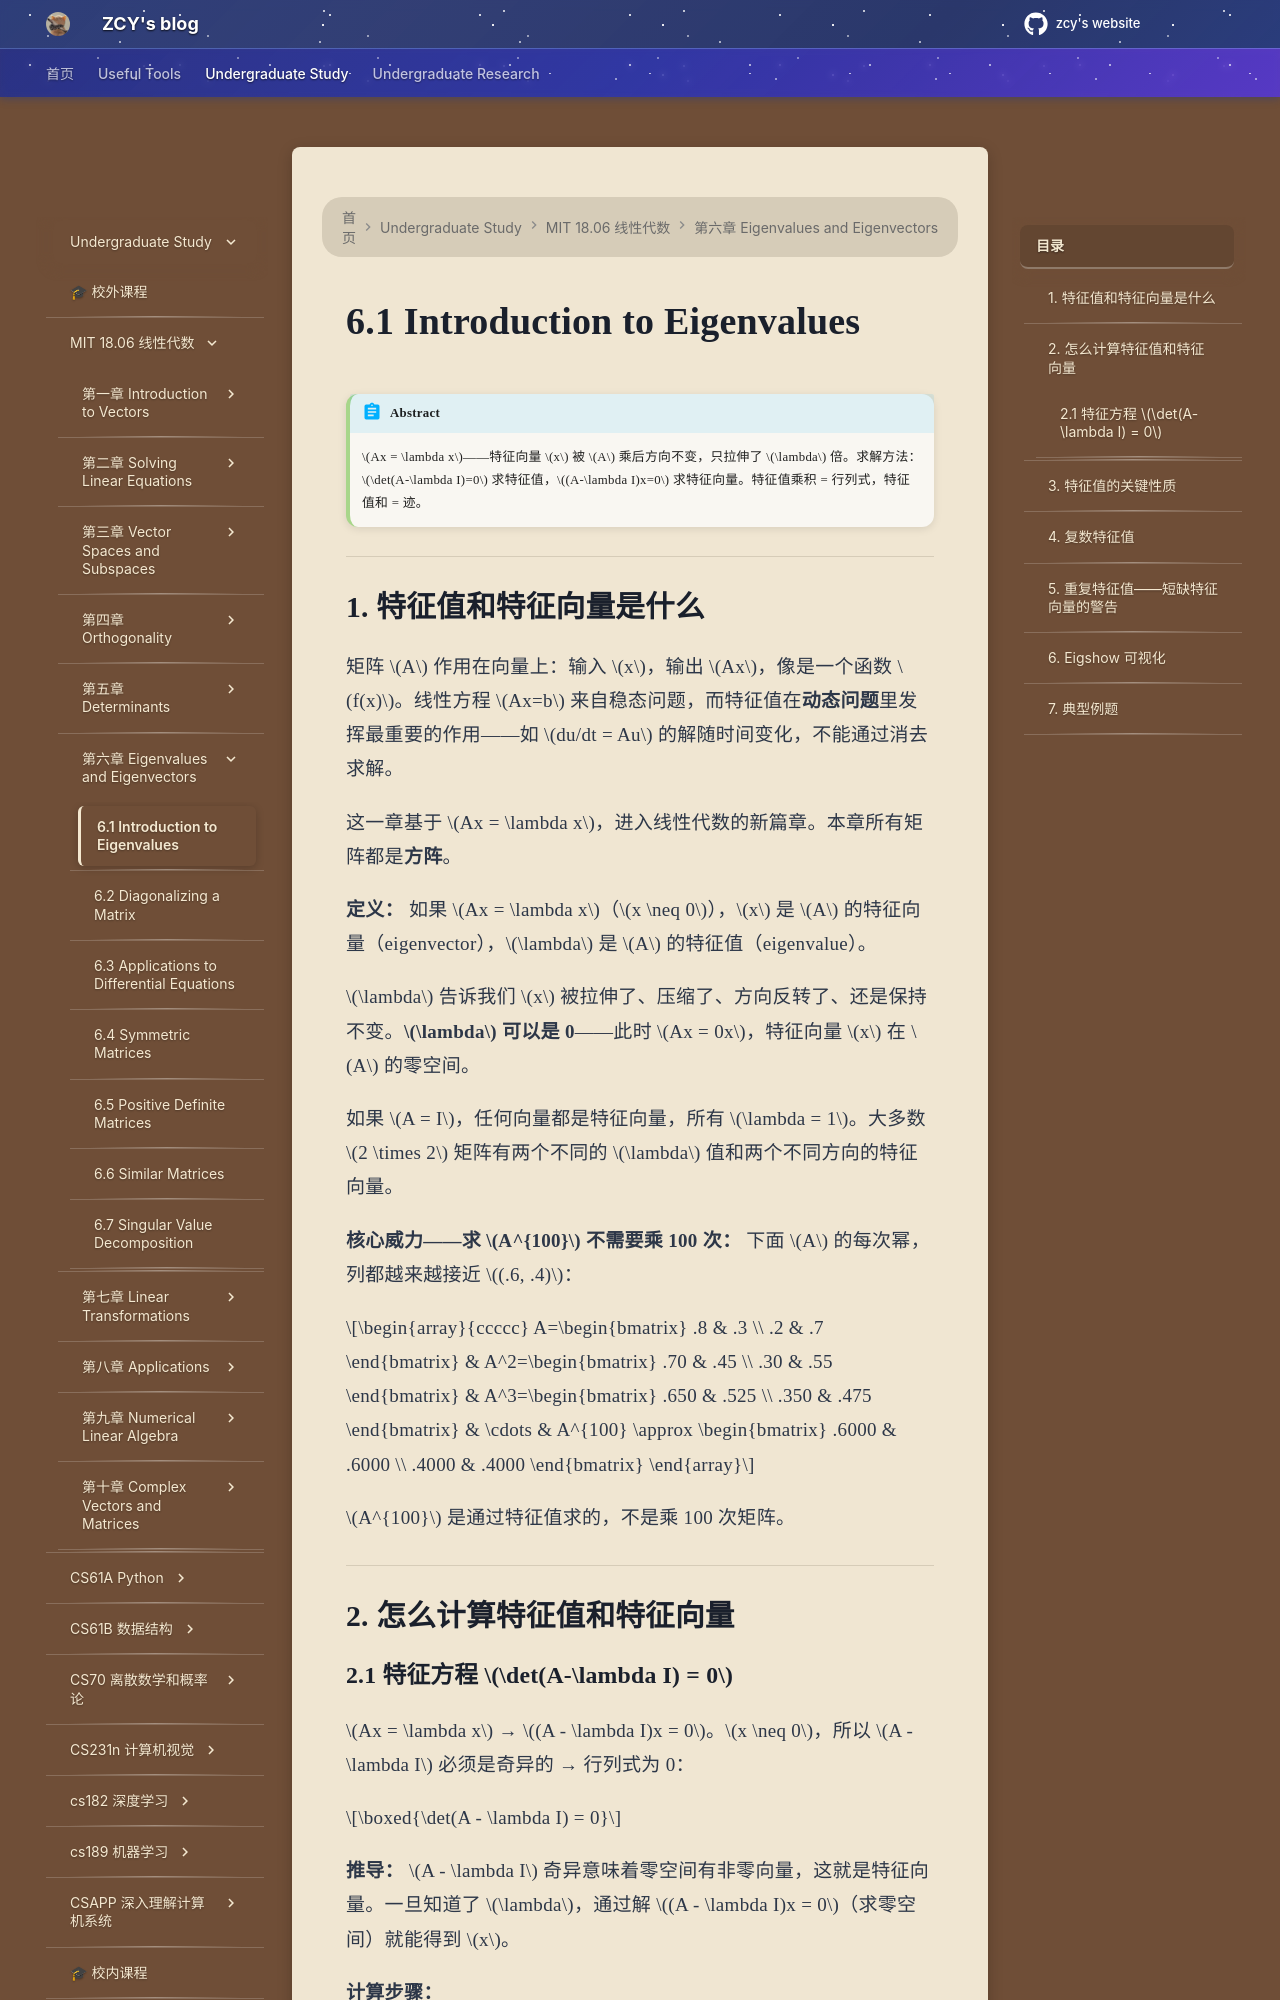

repository: mouchenmou/ZCY-s-website · page: 笔记本/mit 18.06 线性代数/第6章 Eigenvalues and Eigenvectors/6.1 Introduction to Eigenvalues/index.html · generator: mkdocs

!!! abstract
    $Ax = \lambda x$——特征向量 $x$ 被 $A$ 乘后方向不变，只拉伸了 $\lambda$ 倍。求解方法：$\det(A-\lambda I)=0$ 求特征值，$(A-\lambda I)x=0$ 求特征向量。特征值乘积 = 行列式，特征值和 = 迹。

---

## 1. 特征值和特征向量是什么

矩阵 $A$ 作用在向量上：输入 $x$，输出 $Ax$，像是一个函数 $f(x)$。线性方程 $Ax=b$ 来自稳态问题，而特征值在**动态问题**里发挥最重要的作用——如 $du/dt = Au$ 的解随时间变化，不能通过消去求解。

这一章基于 $Ax = \lambda x$，进入线性代数的新篇章。本章所有矩阵都是**方阵**。

**定义：** 如果 $Ax = \lambda x$（$x \neq 0$），$x$ 是 $A$ 的特征向量（eigenvector），$\lambda$ 是 $A$ 的特征值（eigenvalue）。

$\lambda$ 告诉我们 $x$ 被拉伸了、压缩了、方向反转了、还是保持不变。**$\lambda$ 可以是 0**——此时 $Ax = 0x$，特征向量 $x$ 在 $A$ 的零空间。

如果 $A = I$，任何向量都是特征向量，所有 $\lambda = 1$。大多数 $2 \times 2$ 矩阵有两个不同的 $\lambda$ 值和两个不同方向的特征向量。

**核心威力——求 $A^{100}$ 不需要乘 100 次：** 下面 $A$ 的每次幂，列都越来越接近 $(.6, .4)$：

$$\begin{array}{ccccc} A=\begin{bmatrix} .8 & .3 \\ .2 & .7 \end{bmatrix} & A^2=\begin{bmatrix} .70 & .45 \\ .30 & .55 \end{bmatrix} & A^3=\begin{bmatrix} .650 & .525 \\ .350 & .475 \end{bmatrix} & \cdots & A^{100} \approx \begin{bmatrix} .6000 & .6000 \\ .4000 & .4000 \end{bmatrix} \end{array}$$

$A^{100}$ 是通过特征值求的，不是乘 100 次矩阵。

---

## 2. 怎么计算特征值和特征向量
